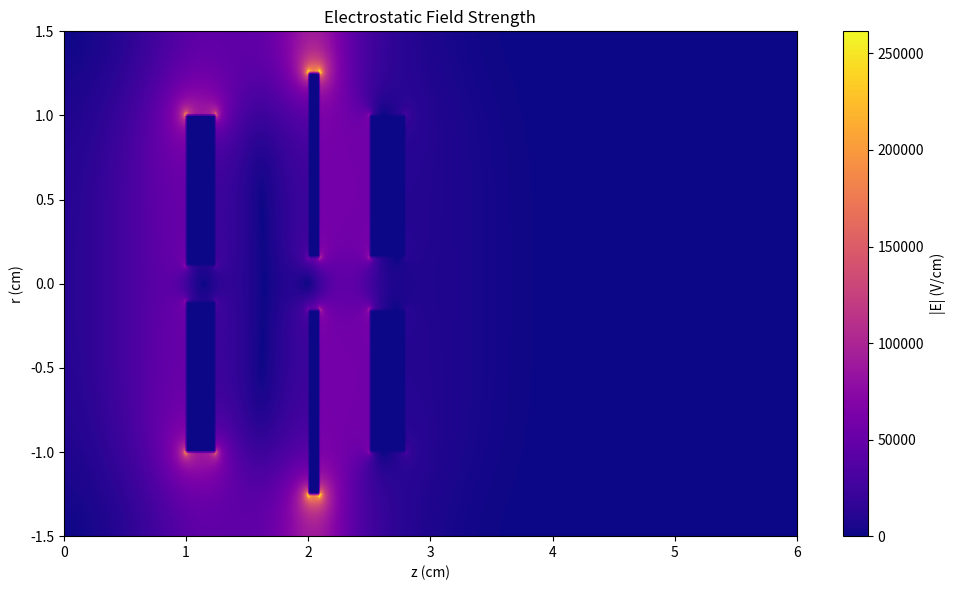

This chart was generated by the following Python code:
import numpy as np
import matplotlib.pyplot as plt

Nx, Nz = 300, 600
dr, dz = 0.01, 0.01
r_max, z_max = Nx*dr, Nz*dz
V0 = 30_000

linsen = {
    "Linse1": {"z": 1.0, "depth": 0.25, "r_in": 0.1, "r_out": 1.0, "V": V0, "I": 5e-3},
    "Linse2": {"z": 2.0, "depth": 0.1,  "r_in": 0.15, "r_out": 1.25, "V": V0, "I": 5e-3},
    "Linse3:": {"z": 2.5, "depth": 0.3,  "r_in": 0.15, "r_out": 1, "V": 6000, "I": 5e-3}
}

phi = np.zeros((Nx, Nz))

# Electrodes in the potential field
for linse in linsen.values():
    z_start = int(linse["z"] / dz)
    z_end = int((linse["z"] + linse["depth"]) / dz)
    r_in = int(linse["r_in"] / dr)
    r_out = int(linse["r_out"] / dr)

    phi[Nx//2 + r_in:Nx//2 + r_out, z_start:z_end] = linse["V"]
    phi[Nx//2 - r_out:Nx//2 - r_in, z_start:z_end] = linse["V"]

# Laplace-Iteration with Jacobi-Method
phi_new = phi.copy()
for it in range(5000):
    phi_new[1:-1, 1:-1] = 0.25 * (
        phi[2:, 1:-1] + phi[:-2, 1:-1] +
        phi[1:-1, 2:] + phi[1:-1, :-2]
    )
    for linse in linsen.values():
        z_start = int(linse["z"] / dz)
        z_end = int((linse["z"] + linse["depth"]) / dz)
        r_in = int(linse["r_in"] / dr)
        r_out = int(linse["r_out"] / dr)
        phi_new[Nx//2 + r_in:Nx//2 + r_out, z_start:z_end] = linse["V"]
        phi_new[Nx//2 - r_out:Nx//2 - r_in, z_start:z_end] = linse["V"]
    # Update
    phi, phi_new = phi_new, phi

# Calculating electric field components
Er = -(phi[2:, 1:-1] - phi[:-2, 1:-1]) / (2*dr)
Ez = -(phi[1:-1, 2:] - phi[1:-1, :-2]) / (2*dz)
E = np.sqrt(Er**2 + Ez**2)

fig, ax = plt.subplots(figsize=(10, 6))
extent = [0, z_max, -r_max/2, r_max/2]
im = ax.imshow(E, cmap='plasma', origin='lower', extent=extent, aspect='auto')
cb = plt.colorbar(im, ax=ax, label='|E| (V/cm)')

ax.set_title("Electrostatic Field Strength")
ax.set_xlabel("z (cm)")
ax.set_ylabel("r (cm)")
plt.tight_layout()
plt.show()
